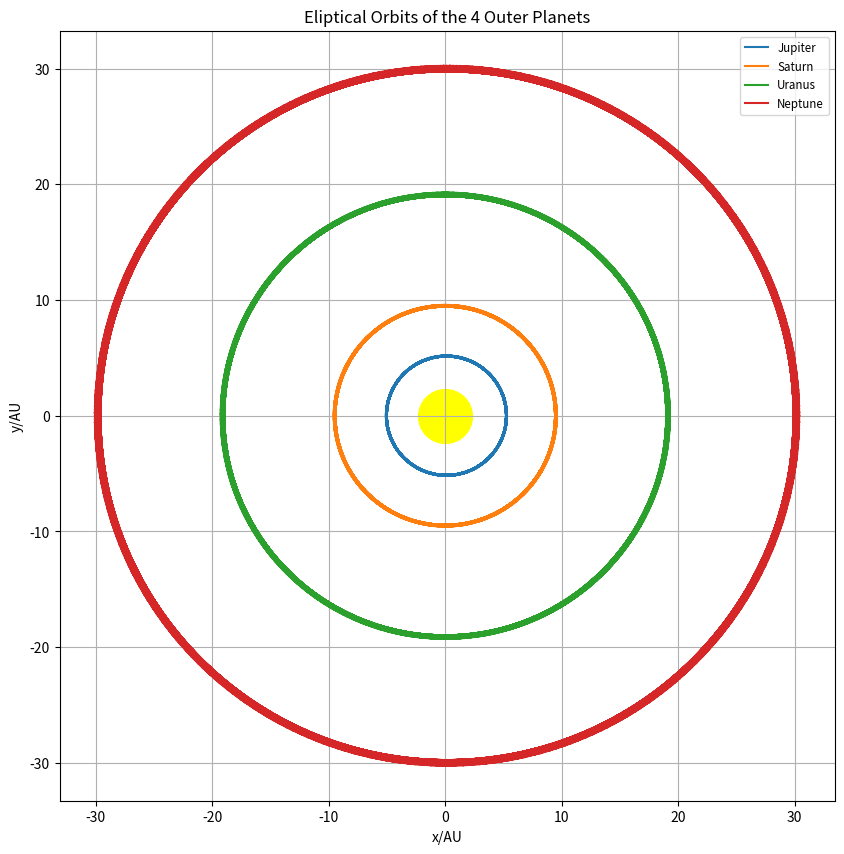

Write the Python code that produced this figure.
import numpy as np
import matplotlib.pyplot as plt
from numpy import *
from matplotlib.pyplot import *
f=plt.figure()
f.set_figwidth(10)
f.set_figheight(10)
t=linspace(0,360,1000)
x_jupiter=5.20*cos(t)+0.1
y_jupiter=5.20*sin(t)
x_saturn=9.58*cos(t)
y_saturn=9.58*sin(t)
x_uranus=19.29*cos(t)
y_uranus=19.29*sin(t)
x_neptune=30.25*cos(t)+ 0.15
y_neptune=30.25*sin(t)
plt.xlabel("x/AU")
plt.ylabel("y/AU")
plt.title("Eliptical Orbits of the 4 Outer Planets")
plot(x_jupiter,y_jupiter, label="Jupiter")
plot(x_saturn,y_saturn, label="Saturn")
plot(x_uranus,y_uranus, label="Uranus")
plot(x_neptune,y_neptune, label="Neptune")
plt.scatter(0,0, s=1500, color='yellow')
plt.legend(fontsize="small")
plt.grid()
show()
